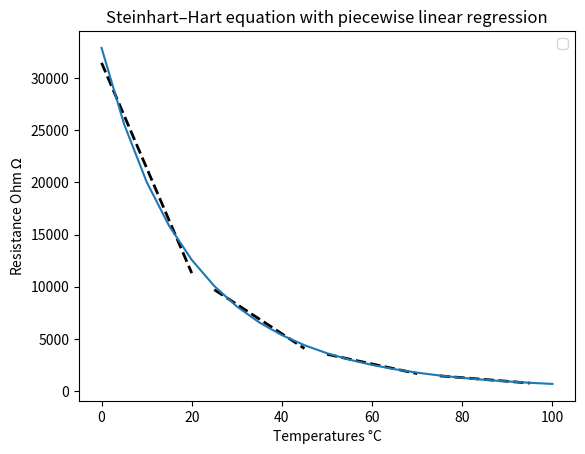

Recreate this plot in Python.
#!/usr/bin/env python3
# Imports nécessaires (numpy, matplotlib, etc.)
import numpy as np
from matplotlib import pyplot as plt
from scipy import stats
# Fonctions utiles (si besoin)

def calculer_temperature(R , A , B, C):
    inv_T = A + B*np.log(R) + C*(np.log(R))**3
    T = 1/(inv_T)
    return T - 273

def calculer_resistance(T_K , A , B , C):
    x = 1/C * (A - 1/T_K)
    y = np.sqrt((B/(3*C))**3 + (x/2)**2)

    R = np.exp( (y - x/2)**(1/3) - (y + x/2)**(1/3)  )
    return R


def linreg_fit(x, y):
    m, b = np.polyfit(x, y, 1)
    yhat = m*x + b
    rss = np.sum((y - yhat)**2)
    return m, b, rss

def piecewise_linreg(x, y, rmse_thresh=1e-2, min_len=5):
    """
    Greedy segmentation that guarantees continuous coverage of the
    whole x-array.  Each new segment starts where the previous ended.
    Returns a list of dicts:
      {'start':i0,'end':i1,'m':m,'b':b}
    with segments covering [0, len(x)).
    """
    x = np.asarray(x)
    y = np.asarray(y)
    n = len(x)

    segs = []
    i0 = 0
    while i0 < n:
        # try to extend as far as we can while RMSE stays below threshold
        i1 = i0 + min_len
        last_good = None
        while i1 <= n:
            m, b = np.polyfit(x[i0:i1], y[i0:i1], 1)
            yhat = m*x[i0:i1] + b
            rmse = np.sqrt(np.mean((y[i0:i1] - yhat)**2))
            if rmse <= rmse_thresh:
                last_good = (m, b, i1)
                i1 += 1
            else:
                break
        if last_good is None:
            # if we cannot even fit min_len points, force a minimal segment
            last_good = np.polyfit(x[i0:i0+min_len], y[i0:i0+min_len], 1), i0+min_len
            m, b = last_good[0]
            j = last_good[1]
        else:
            m, b, j = last_good
        segs.append({'start': i0, 'end': j, 'm': m, 'b': b})
        i0 = j   # next segment starts exactly where the previous ended
    return segs



def main(A , B, C):
    temperatures_c = np.array([i  for  i in range(0,105,5)])
    #print(len(temperatures_c))
    temperatures_k = np.array([i + 273 for i in temperatures_c])
    resistances = calculer_resistance(temperatures_k , A , B , C)
    temperatures_resultat_c = calculer_temperature(resistances , A , B , C)

    diff = [temperatures_c[i] - temperatures_resultat_c[i] for i in range(len(temperatures_c))]


    idx_t_pl = []
    segs = piecewise_linreg(temperatures_c , resistances)
    #print(segs)
    
    eps = 0.02
    for seg in segs:
        start = seg["start"]
        end = seg["end"]
        m = seg["m"]
        b = seg["b"]
        if end > len(temperatures_c-1):
            end = len(temperatures_c) - 1


        slice = temperatures_c[start:end]
        line = b + m*slice



        idx = list(filter(lambda i : abs((resistances[i] - line[i-start])/resistances[i]) < eps, range(start , end )))
        idx_t_pl.extend(idx)


    print("Temperatures avec R Presque Lineare" , temperatures_c[idx_t_pl])

    for k, s in enumerate(segs, start=1):
        i0, i1 = s['start'], s['end']
        xs = temperatures_c[i0:i1]
        plt.plot(xs,
                s['m']*xs + s['b'],
                linewidth=2,
                linestyle = "dashed",
                color = "black")



    plt.plot(temperatures_c , resistances)
    plt.xlabel("Temperatures °C")
    plt.ylabel(r"Resistance Ohm $\Omega$")
    plt.title("Steinhart–Hart equation with piecewise linear regression")




    plt.legend()
    plt.show()

    pass


if __name__ == "__main__":

    A = 0.001129148
    B = 0.000234125
    C = 8.76741e-8



    main(A , B , C)